Run: headless pygame with SDL's dummy video driver; simulated clock (each Clock.tick advances the game by its frame time, no real sleeping); random seed 0; keys injected as events and as key.get_pressed() state; no mouse input.
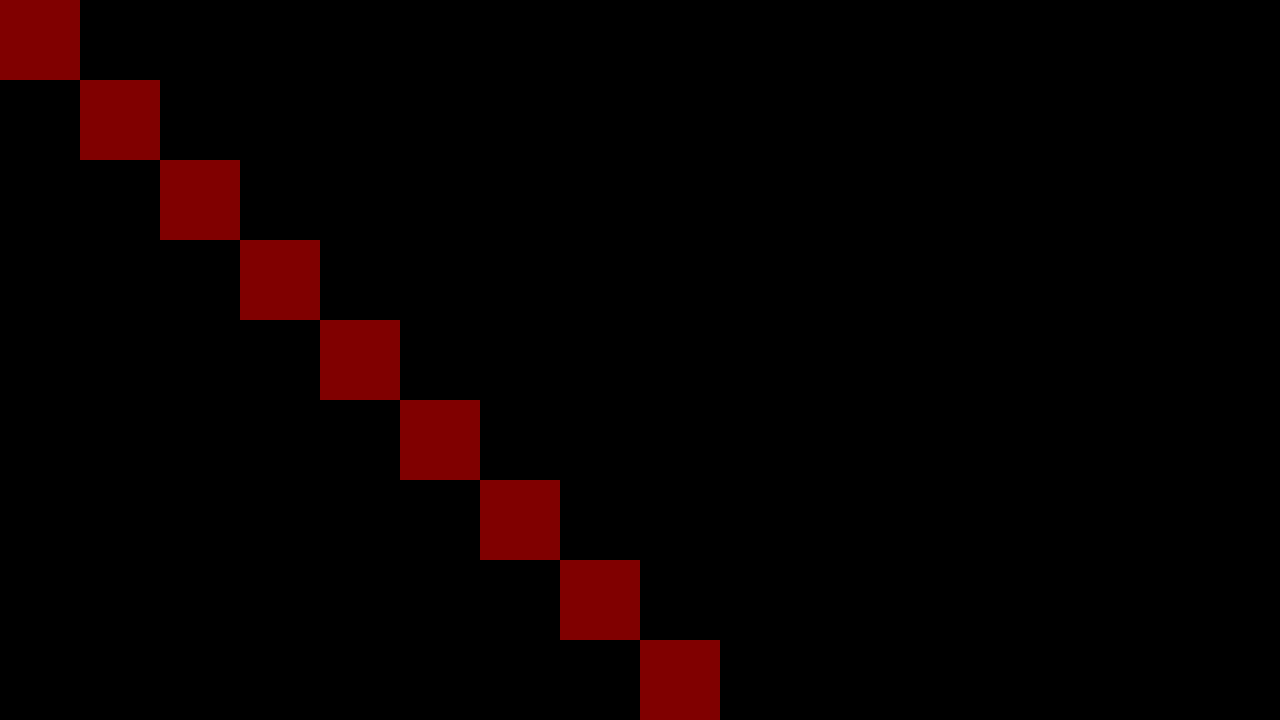
Frame 1 of 4 · flips 1–60 · no input
Frame 2 of 4 · flips 61–180 · tapped SPACE, RETURN · held RIGHT (→), D · screen unchanged from frame 1, image omitted
Frame 3 of 4 · flips 181–300 · held DOWN (↓), S · screen unchanged from frame 2, image omitted
Frame 4 of 4 · flips 301–420 · held LEFT (←), A, UP (↑), W · screen unchanged from frame 3, image omitted

The pygame program that drew these frames:

import pygame as py
py.init()

window = py.display.set_mode((1280,720))
tamCuadrado = 80

colorPared = (128,0,0)
colorJuagdor = (50,150,175)
colorSalida = (0,128,0)

def obtenerMapa(laberinto):
    muros = []
    mapa = []
    x = 0
    y = 0
    for fila in laberinto:
        for valor in fila:
            if valor == 1:
                pared = py.draw.rect(window,colorPared,(x,y,tamCuadrado,tamCuadrado))
                mapa.append(pared)
                muros.append(pared)
            elif valor == 2:
                salida = py.draw.rect(window,colorSalida,(x,y,tamCuadrado,tamCuadrado))
                mapa.append(salida)
            elif valor == 4:
                jugador = py.draw.rect(window,colorJuagdor,(x,y,tamCuadrado,tamCuadrado))
                playerX = x
                playerY = y
                valor = 0
                
            x += tamCuadrado
            y += tamCuadrado
                
    return mapa, muros, jugador, playerX, playerY


    
               


lab = [
    [1,1,1,1,1,1,1,1,1,1,1,1,1,1,1,1],
    [1,2,0,0,0,0,0,0,0,0,0,0,0,0,0,1],
    [1,0,0,0,0,0,0,0,0,0,0,0,0,0,0,1],
    [1,0,0,0,0,0,0,0,0,0,0,0,0,0,0,1],
    [1,0,0,0,0,0,0,0,0,0,0,0,0,0,0,1],
    [1,0,0,0,0,0,0,0,0,0,0,0,0,0,0,1],
    [1,0,0,0,0,0,0,0,0,0,0,0,0,0,0,1],
    [1,0,0,0,0,0,0,0,0,0,0,0,0,0,4,1],
    [1,1,1,1,1,1,1,1,1,1,1,1,1,1,1,1],
]






while True:
    window.fill((0,0,0))
    for event in py.event.get():
        if event.type == py.QUIT:
            py.quit()
    obtenerMapa(lab)
    
           
            
    py.display.update()
    py.time.Clock()
    
